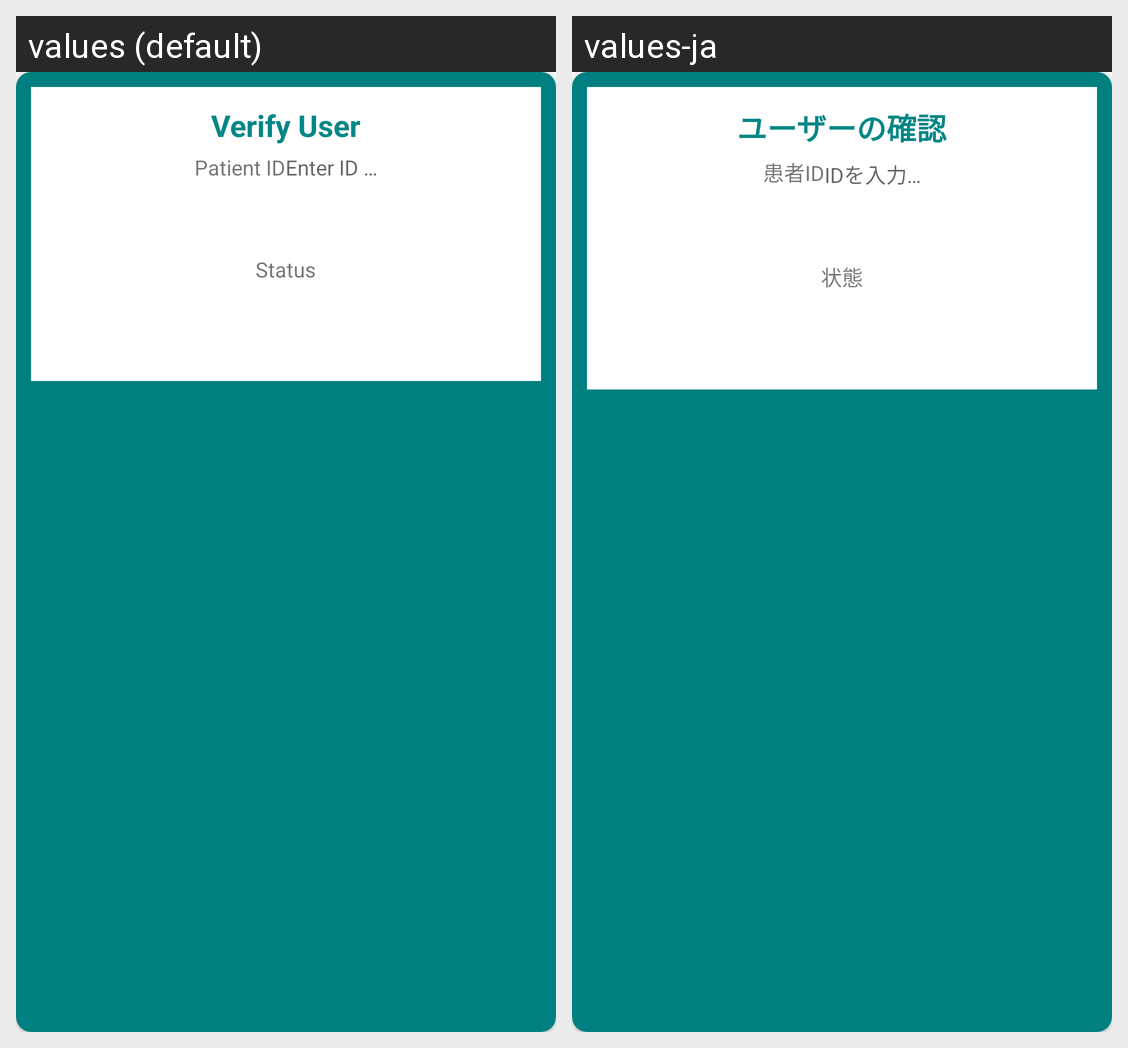

Locale-by-locale string values for the Android screen shown in this grid:
Android screen res/layout/dialog_verify_face.xml rendered under 2 locales, left to right: values (default), values-ja. Device: Nexus 5 (rendered at 1080×1920; each locale shown at half size, 540×960, under a caption strip naming it); theme AppTheme.NoActionBar.
Strings drawn on this screen, with the default value and each locale's value (text and hints the layout hard-codes, and strings that could not be matched under every locale, appear in the picture but are not listed):

verify_user
  values: Verify User
  values-ja: ユーザーの確認

patient_id
  values: Patient ID
  values-ja: 患者ID

enter_id
  values: Enter ID …
  values-ja: IDを入力…

status
  values: Status
  values-ja: 状態
